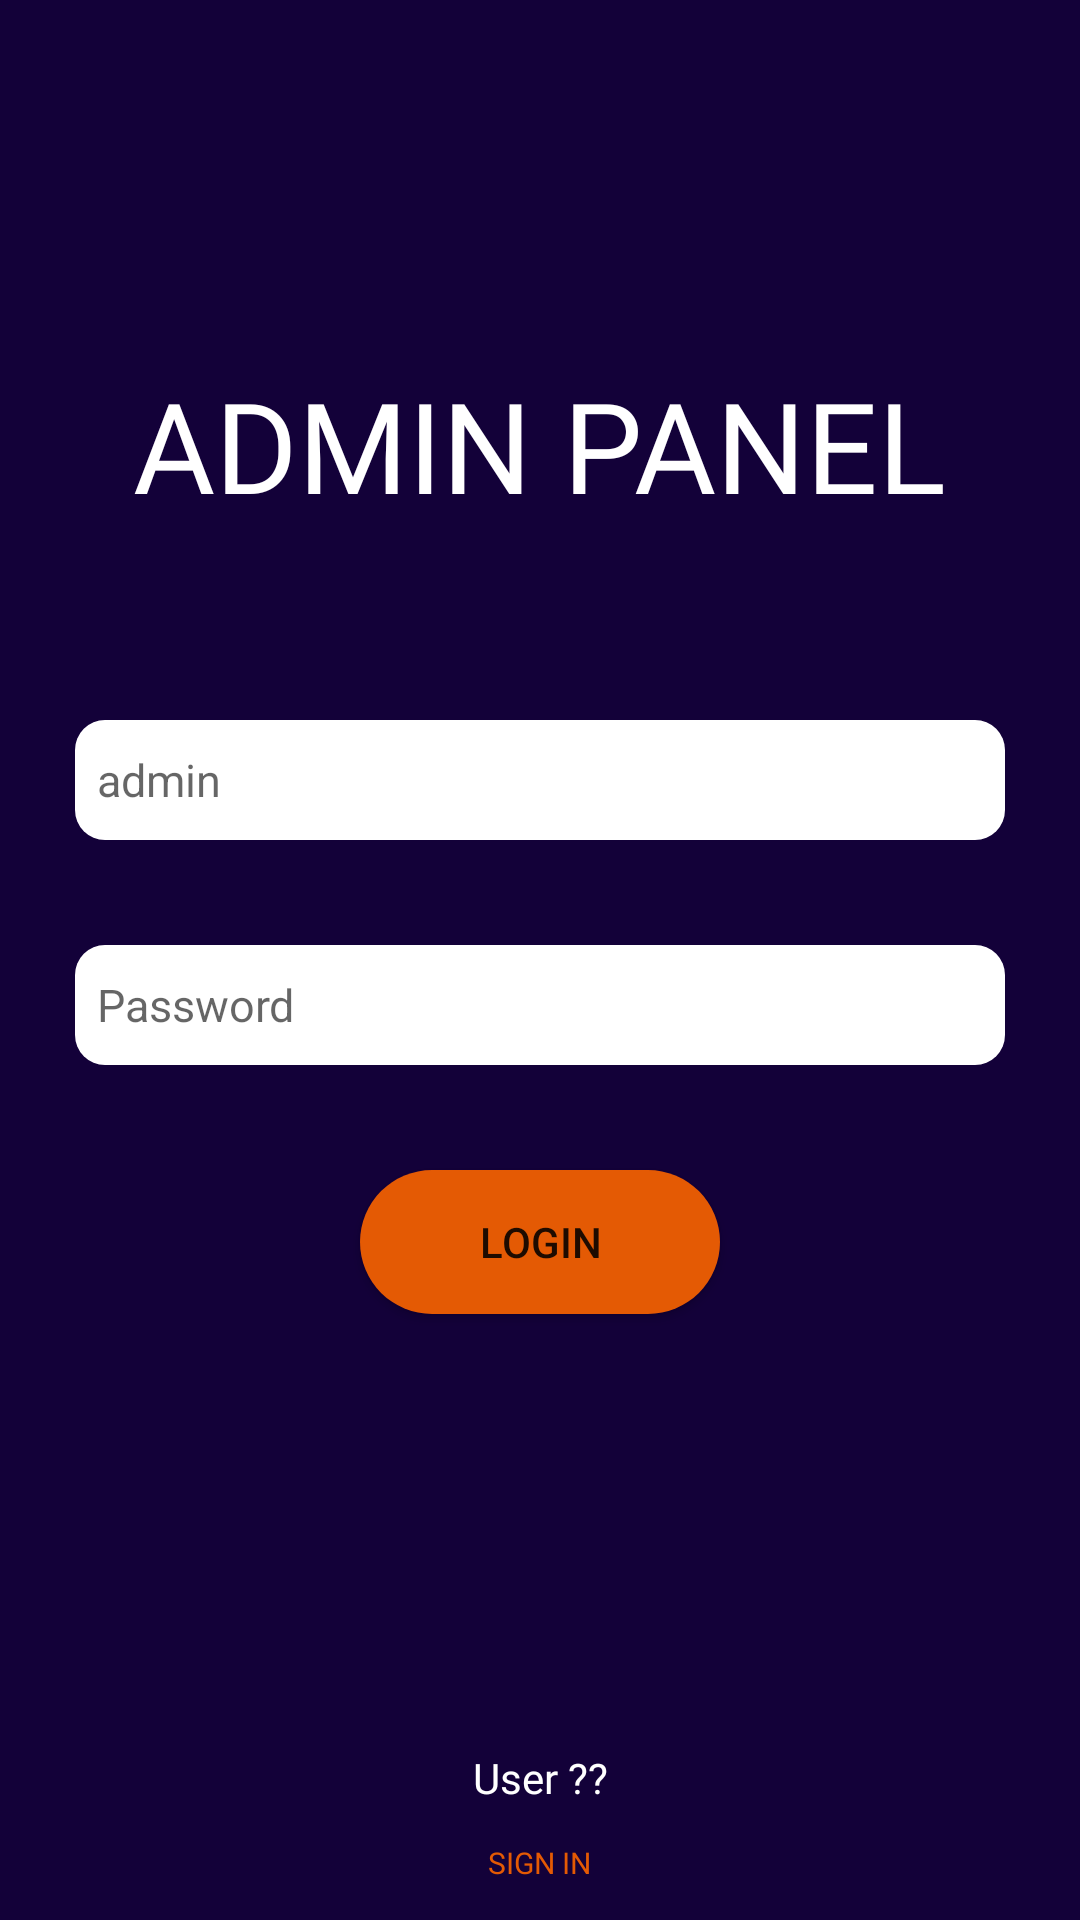

Android layout source for this screen:
<!-- AndroidManifest.xml: application theme Theme.CodeElevate -->
<!-- res/layout/activity_admin.xml -->
<?xml version="1.0" encoding="utf-8"?>
<RelativeLayout xmlns:android="http://schemas.android.com/apk/res/android"
    xmlns:app="http://schemas.android.com/apk/res-auto"
    xmlns:tools="http://schemas.android.com/tools"
    android:layout_width="match_parent"
    android:layout_height="match_parent"
    tools:context=".Admin"
    android:background="#130139">


    <TextView
        android:id="@+id/welcome_admin"
        android:layout_width="wrap_content"
        android:layout_height="60dp"
        android:layout_marginLeft="30dp"
        android:layout_marginTop="120dp"
        android:layout_centerHorizontal="true"
        android:fontFamily="@font/poppins_bold"
        android:text="ADMIN PANEL"
        android:textColor="@color/white"
        android:textSize="42sp" />


    <EditText
        android:id="@+id/username"
        android:layout_width="match_parent"
        android:layout_height="40dp"
        android:layout_below="@+id/welcome_admin"
        android:layout_centerHorizontal="true"
        android:layout_marginLeft="50dp"
        android:layout_marginTop="60dp"
        android:background="@drawable/text_edit"
        android:hint="  admin"
        android:textSize="15sp" />

    <EditText
        android:id="@+id/pass"
        android:layout_width="match_parent"
        android:layout_height="40dp"
        android:layout_below="@+id/username"
        android:layout_centerInParent="true"
        android:layout_marginLeft="50dp"
        android:layout_marginTop="35dp"
        android:background="@drawable/text_edit"
        android:hint="  Password"
        android:textSize="15sp" />


    <androidx.appcompat.widget.AppCompatButton
        android:id="@+id/login_admin"
        android:layout_width="120dp"
        android:layout_height="wrap_content"
        android:layout_below="@+id/pass"
        android:layout_centerInParent="true"
        android:layout_marginTop="35dp"
        android:background="@drawable/btn_orange"
        android:text="LOGIN" />

    <TextView
        android:id="@+id/acc_nai"
        android:layout_width="160dp"
        android:layout_height="wrap_content"
        android:layout_above="@+id/login_btn_for_user"
        android:layout_centerHorizontal="true"
        android:layout_marginTop="10dp"
        android:fontFamily="@font/poppins"
        android:textAlignment="center"
        android:text="User ??"
        android:textColor="@color/white"
        android:textSize="14sp"/>

    <Button
        android:id="@+id/login_btn_for_user"
        android:layout_width="85dp"
        android:layout_height="38dp"
        android:layout_alignParentBottom="true"
        android:layout_centerHorizontal="true"
        android:background="#00FFFFFF"
        android:fontFamily="@font/poppins_bold"
        android:text="Sign IN"
        android:textColor="#e45a04"
        android:textSize="10sp" />

</RelativeLayout>
<!-- resources referenced by this layout -->
<resources>
  <!-- drawable btn_orange (drawable) -->
  <?xml version="1.0" encoding="utf-8"?>
  <shape xmlns:android="http://schemas.android.com/apk/res/android">
  
      <solid
          android:color="#e45a04"
          />
  
  
      <corners
          android:radius="50dp"
          />
  </shape>
  <!-- drawable text_edit (drawable) -->
  <?xml version="1.0" encoding="utf-8"?>
  <shape xmlns:android="http://schemas.android.com/apk/res/android">
  
      <solid
          android:color="#ffffff"
          />
  
      <corners
          android:radius="10dp"
          />
  </shape>
  <style name="Theme.CodeElevate" parent="Theme.MaterialComponents.DayNight.NoActionBar">
          
          <item name="colorPrimary">@color/purple_500</item>
          <item name="colorPrimaryVariant">@color/purple_700</item>
          <item name="colorOnPrimary">@color/white</item>
          
          <item name="colorSecondary">@color/teal_200</item>
          <item name="colorSecondaryVariant">@color/teal_700</item>
          <item name="colorOnSecondary">@color/black</item>
          
          <item name="android:statusBarColor" tools:targetApi="l">?attr/colorPrimaryVariant</item>
          
      </style>
  <!-- not gathered from this repository: default colours our renderer supplied (Android Studio template values) -->
  <color name="purple_500">#FF6200EE</color>
  <color name="purple_700">#FF3700B3</color>
  <color name="teal_200">#FF03DAC5</color>
  <color name="teal_700">#FF018786</color>
  <color name="black">#FF000000</color>
  <color name="white">#FFFFFFFF</color>
</resources>
